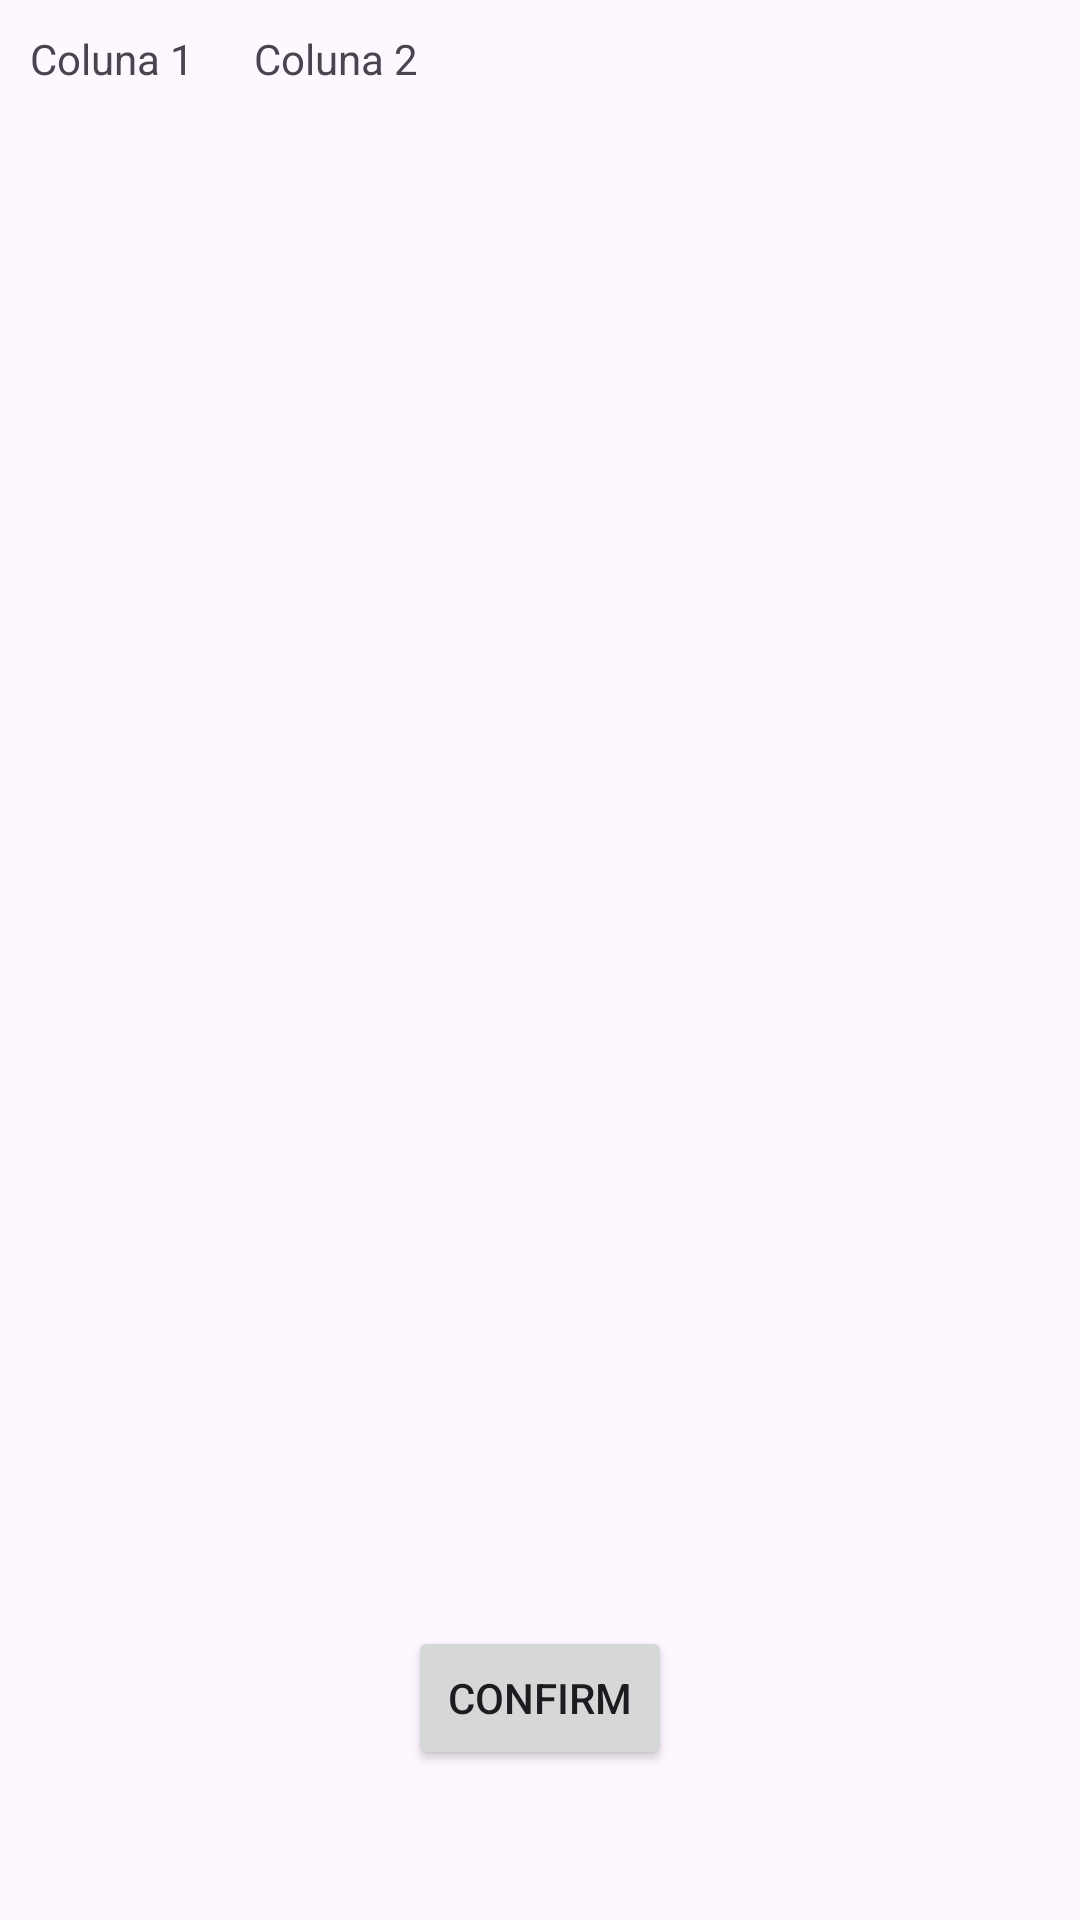

Layout XML and referenced resources for this Android screen:
<!-- AndroidManifest.xml: application theme Theme.ImportDataReceipt -->
<!-- res/layout/activity_verify_results.xml -->
<?xml version="1.0" encoding="utf-8"?>
<androidx.constraintlayout.widget.ConstraintLayout xmlns:android="http://schemas.android.com/apk/res/android"
    xmlns:app="http://schemas.android.com/apk/res-auto"
    xmlns:tools="http://schemas.android.com/tools"
    android:id="@+id/main"
    android:layout_width="match_parent"
    android:layout_height="match_parent"
    tools:context=".activity_verify_results">

    <TableLayout xmlns:android="http://schemas.android.com/apk/res/android"
        android:layout_width="match_parent"
        android:layout_height="match_parent"
        android:id="@+id/tableResults">

        <TableRow>
            <TextView
                android:text="Coluna 1"
                android:padding="10dp" />
            <TextView
                android:text="Coluna 2"
                android:padding="10dp" />
        </TableRow>

    </TableLayout>

    <Button
        android:id="@+id/btnConfirmData"
        android:layout_width="wrap_content"
        android:layout_height="wrap_content"
        android:text="Confirm"
        app:layout_constraintBottom_toBottomOf="parent"
        app:layout_constraintStart_toStartOf="parent"
        app:layout_constraintEnd_toEndOf="parent"
        android:layout_marginBottom="50dp"
        />

</androidx.constraintlayout.widget.ConstraintLayout>
<!-- resources referenced by this layout -->
<resources>
  <style name="Theme.ImportDataReceipt" parent="Base.Theme.ImportDataReceipt" />
  <style name="Base.Theme.ImportDataReceipt" parent="Theme.Material3.DayNight.NoActionBar">
          
          
      </style>
</resources>
